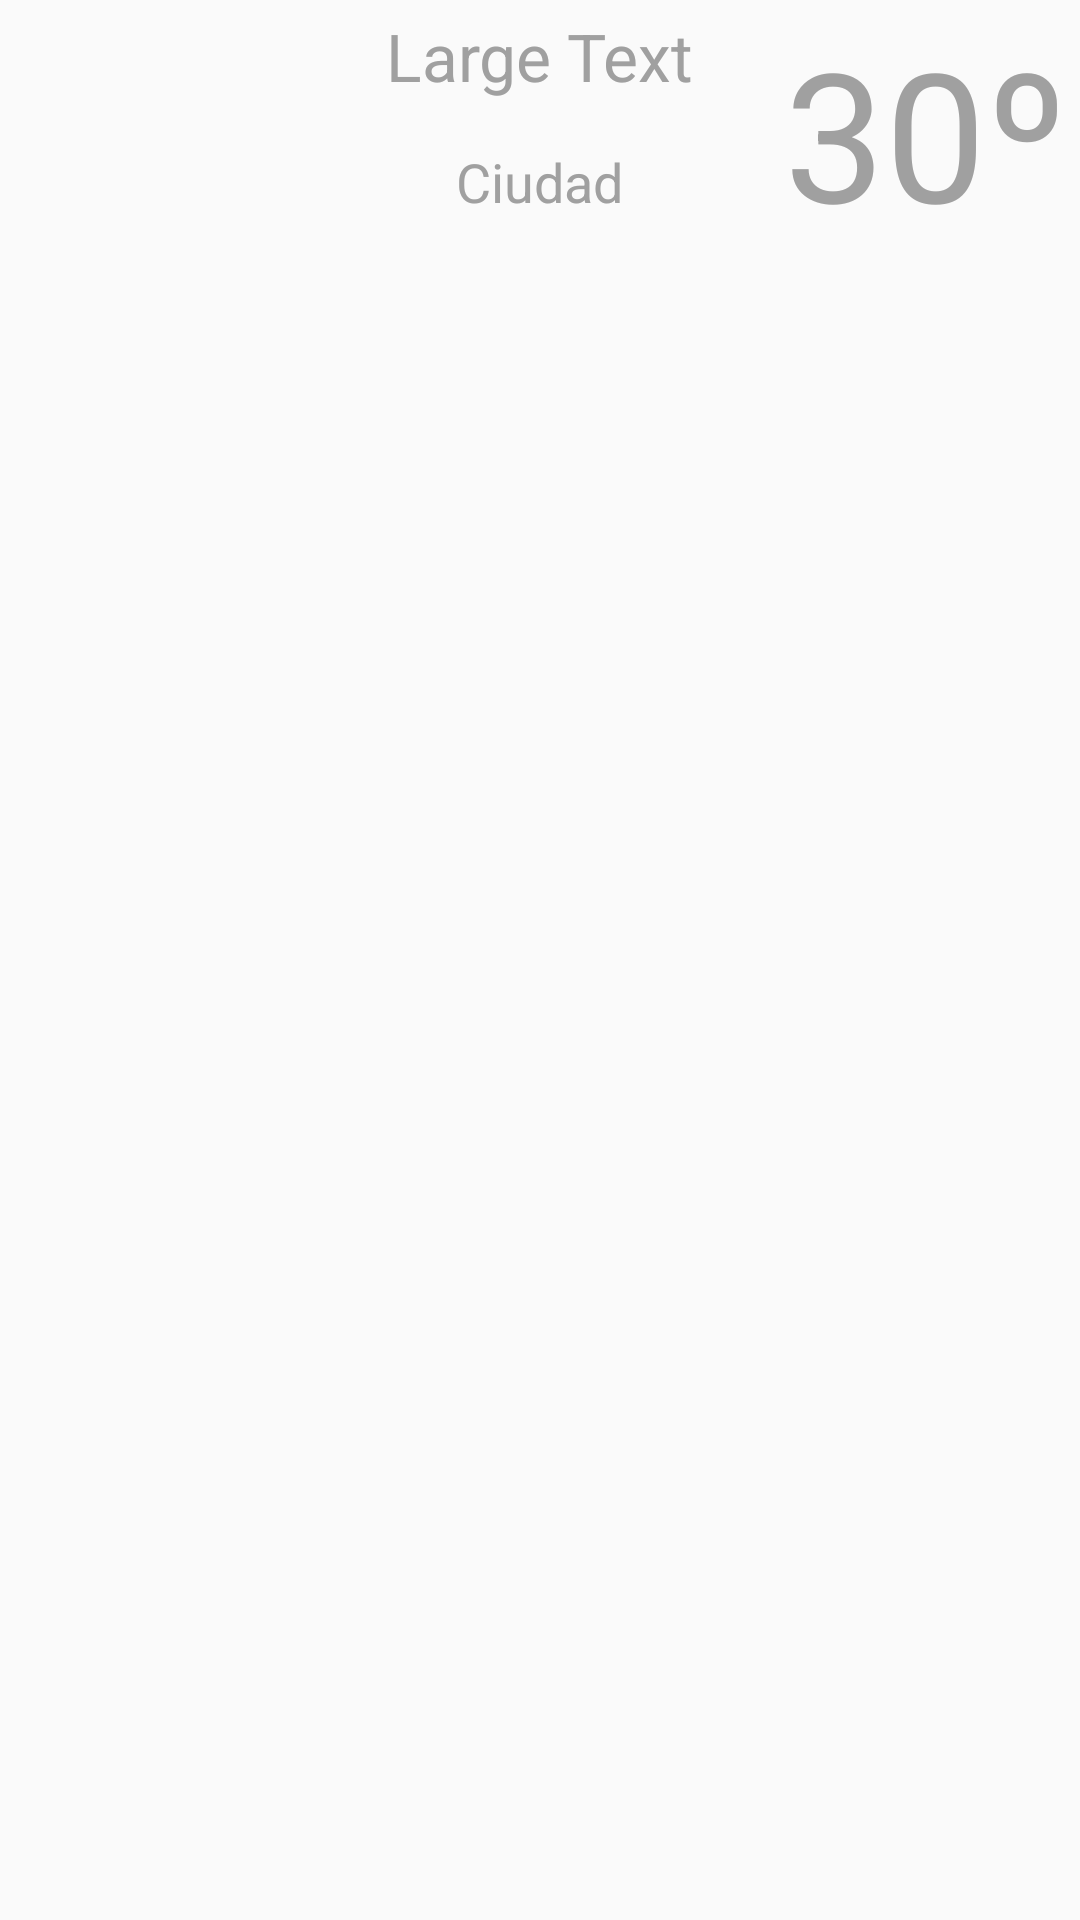

Layout XML and referenced resources for this Android screen:
<!-- AndroidManifest.xml: application theme AppTheme -->
<!-- res/layout/ciudad_detalle.xml -->
<?xml version="1.0" encoding="utf-8"?>
<LinearLayout xmlns:android="http://schemas.android.com/apk/res/android"
    android:layout_width="match_parent"
    android:layout_height="match_parent"
    android:orientation="vertical"
    android:padding="4dp" >

    <RelativeLayout
        android:layout_width="match_parent"
        android:layout_height="wrap_content"
        android:gravity="bottom" >
        
       <TextView
           android:id="@+id/textCiudadDetallePaisNomb"
           android:layout_width="wrap_content"
           android:layout_height="wrap_content"
           android:layout_alignBaseline="@+id/textCiudadDetalleTemp"
           android:layout_alignBottom="@+id/textCiudadDetalleTemp"
           android:layout_centerHorizontal="true"
           android:text="Ciudad"
           android:textAppearance="?android:attr/textAppearanceMedium" />

       <TextView
           android:id="@+id/textCiudDetalleCiudadNomb"
           android:layout_width="wrap_content"
           android:layout_height="wrap_content"
           android:layout_alignParentTop="true"
           android:layout_centerHorizontal="true"
           android:text="Large Text"
           android:textAppearance="?android:attr/textAppearanceLarge" />

       <TextView
           android:id="@+id/textCiudadDetalleTemp"
           android:layout_width="wrap_content"
           android:layout_height="wrap_content"
           android:layout_alignParentRight="true"
           android:layout_alignParentTop="true"
           android:text="30º"
           android:textAppearance="?android:attr/textAppearanceLarge"
           android:textSize="60sp" />
       
       </RelativeLayout>
    
    <LinearLayout
        android:layout_width="match_parent"
        android:layout_height="match_parent" >

        <ImageView
            android:id="@+id/imgCiudadDetallePronos"
            android:layout_width="match_parent"
            android:layout_height="fill_parent"
            android:src="@drawable/ic_launcher" />
    </LinearLayout>

    
</LinearLayout>
<!-- resources referenced by this layout -->
<resources>
  <style name="AppTheme" parent="AppBaseTheme">
          
          
  		
  
  
  		
  
  
  		
          <item name="android:textColor">#A0A0A0</item>
          		
      </style>
  <style name="AppBaseTheme" parent="@style/Theme.AppCompat.Light.DarkActionBar">
  
          
      </style>
</resources>
